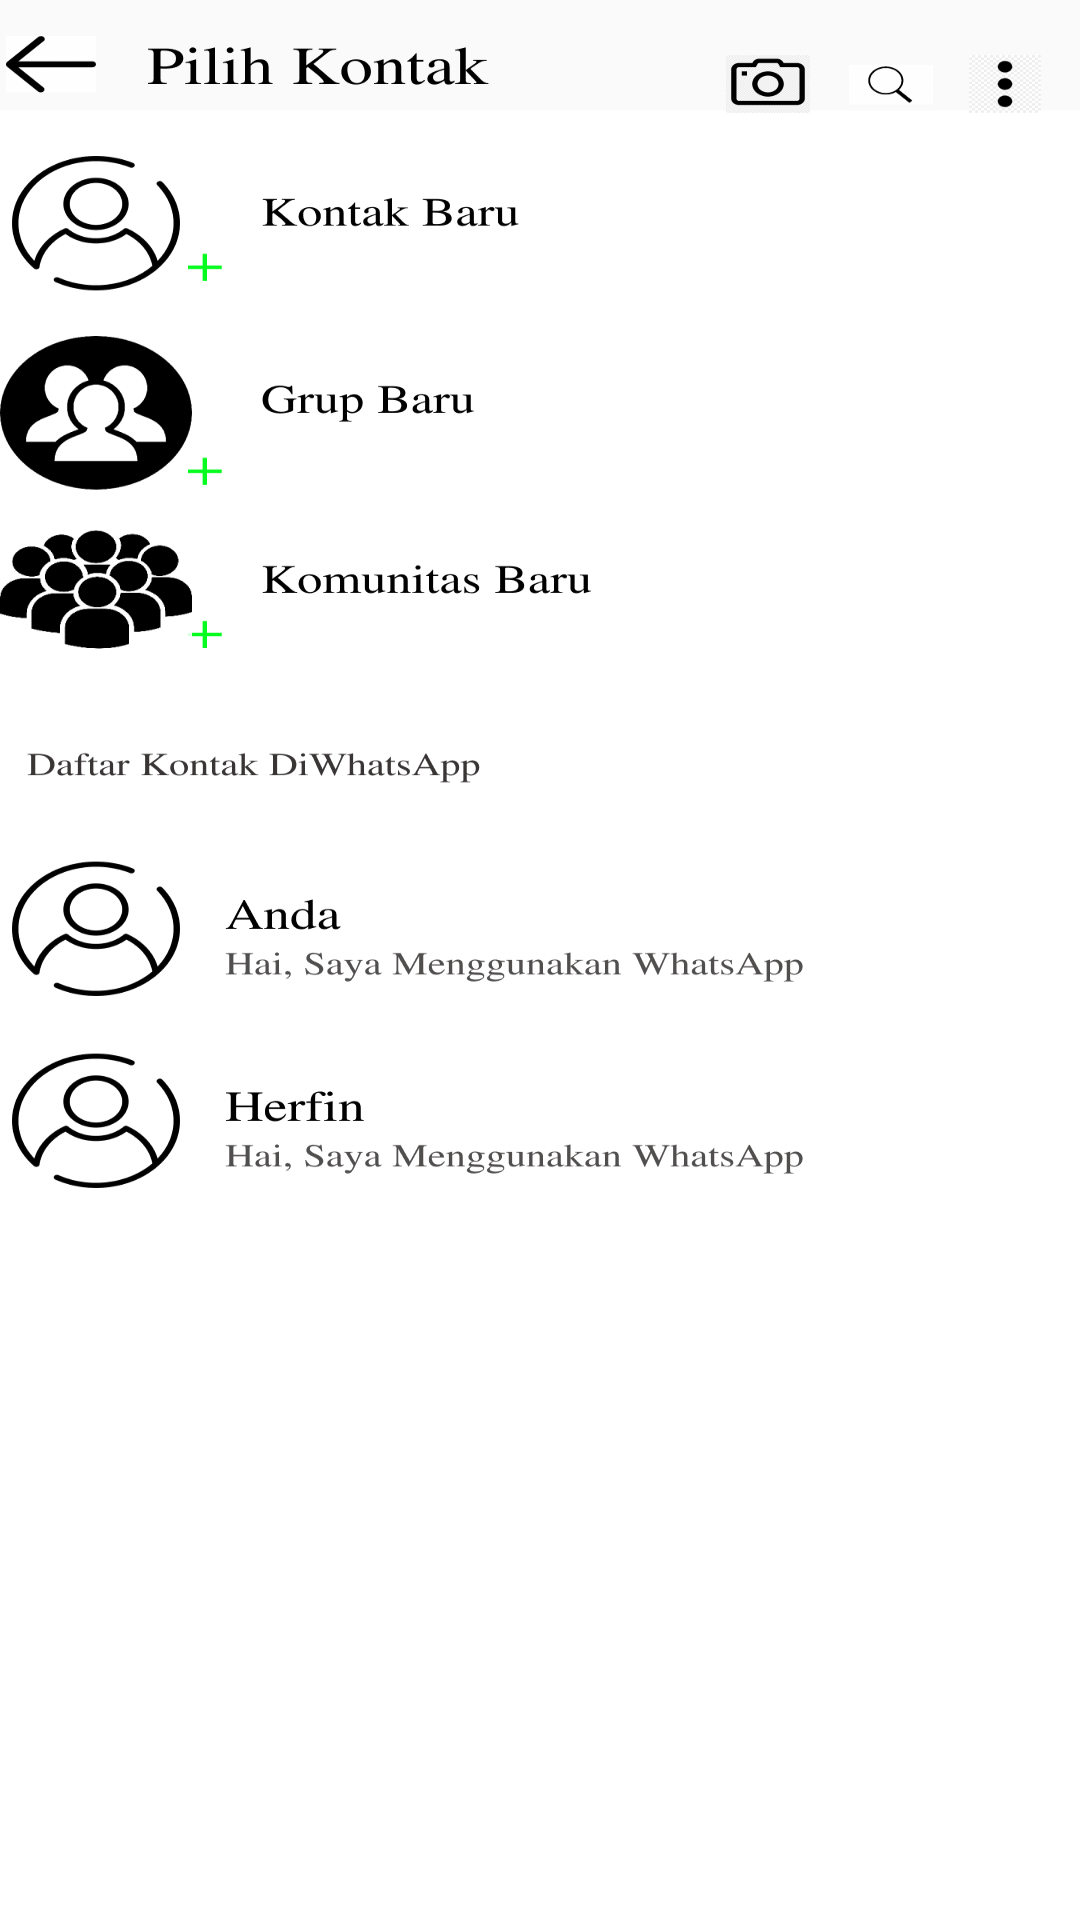

Reconstruct the res/layout file that produces this screen, plus the resources it refers to.
<!-- AndroidManifest.xml: application theme Theme.Redesignwhatsapp -->
<!-- res/layout/activity_tambahchat.xml -->
<?xml version="1.0" encoding="utf-8"?>
<androidx.constraintlayout.widget.ConstraintLayout xmlns:android="http://schemas.android.com/apk/res/android"
    xmlns:app="http://schemas.android.com/apk/res-auto"
    xmlns:tools="http://schemas.android.com/tools"
    android:id="@+id/main"
    android:layout_width="match_parent"
    android:layout_height="match_parent"
    android:background="@drawable/android_large___5"
    tools:context=".tambahchat">

</androidx.constraintlayout.widget.ConstraintLayout>
<!-- resources referenced by this layout -->
<resources>
  <!-- drawable android_large___5: png bitmap (drawable-hdpi, 76076 bytes) -->
  <style name="Theme.Redesignwhatsapp" parent="Base.Theme.Redesignwhatsapp" />
  <style name="Base.Theme.Redesignwhatsapp" parent="Theme.Material3.DayNight.NoActionBar">
          
          
      </style>
</resources>
